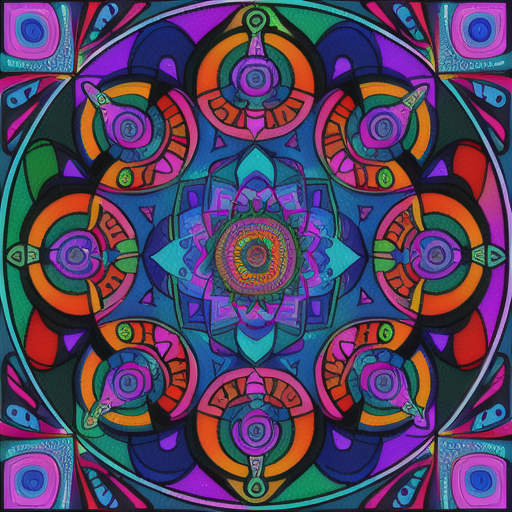
Generation parameters embedded in this image by AUTOMATIC1111 Stable Diffusion web UI or a fork of it (Forge, ...) (PNG 'parameters' text chunk):
a colorful DMT mandala
Steps: 20, Sampler: DPM++ 2M, Schedule type: Karras, CFG scale: 7, Seed: 362102823, Size: 512x512, Model hash: 44ba85a850, Model: animeTWO, Version: 1.9.4